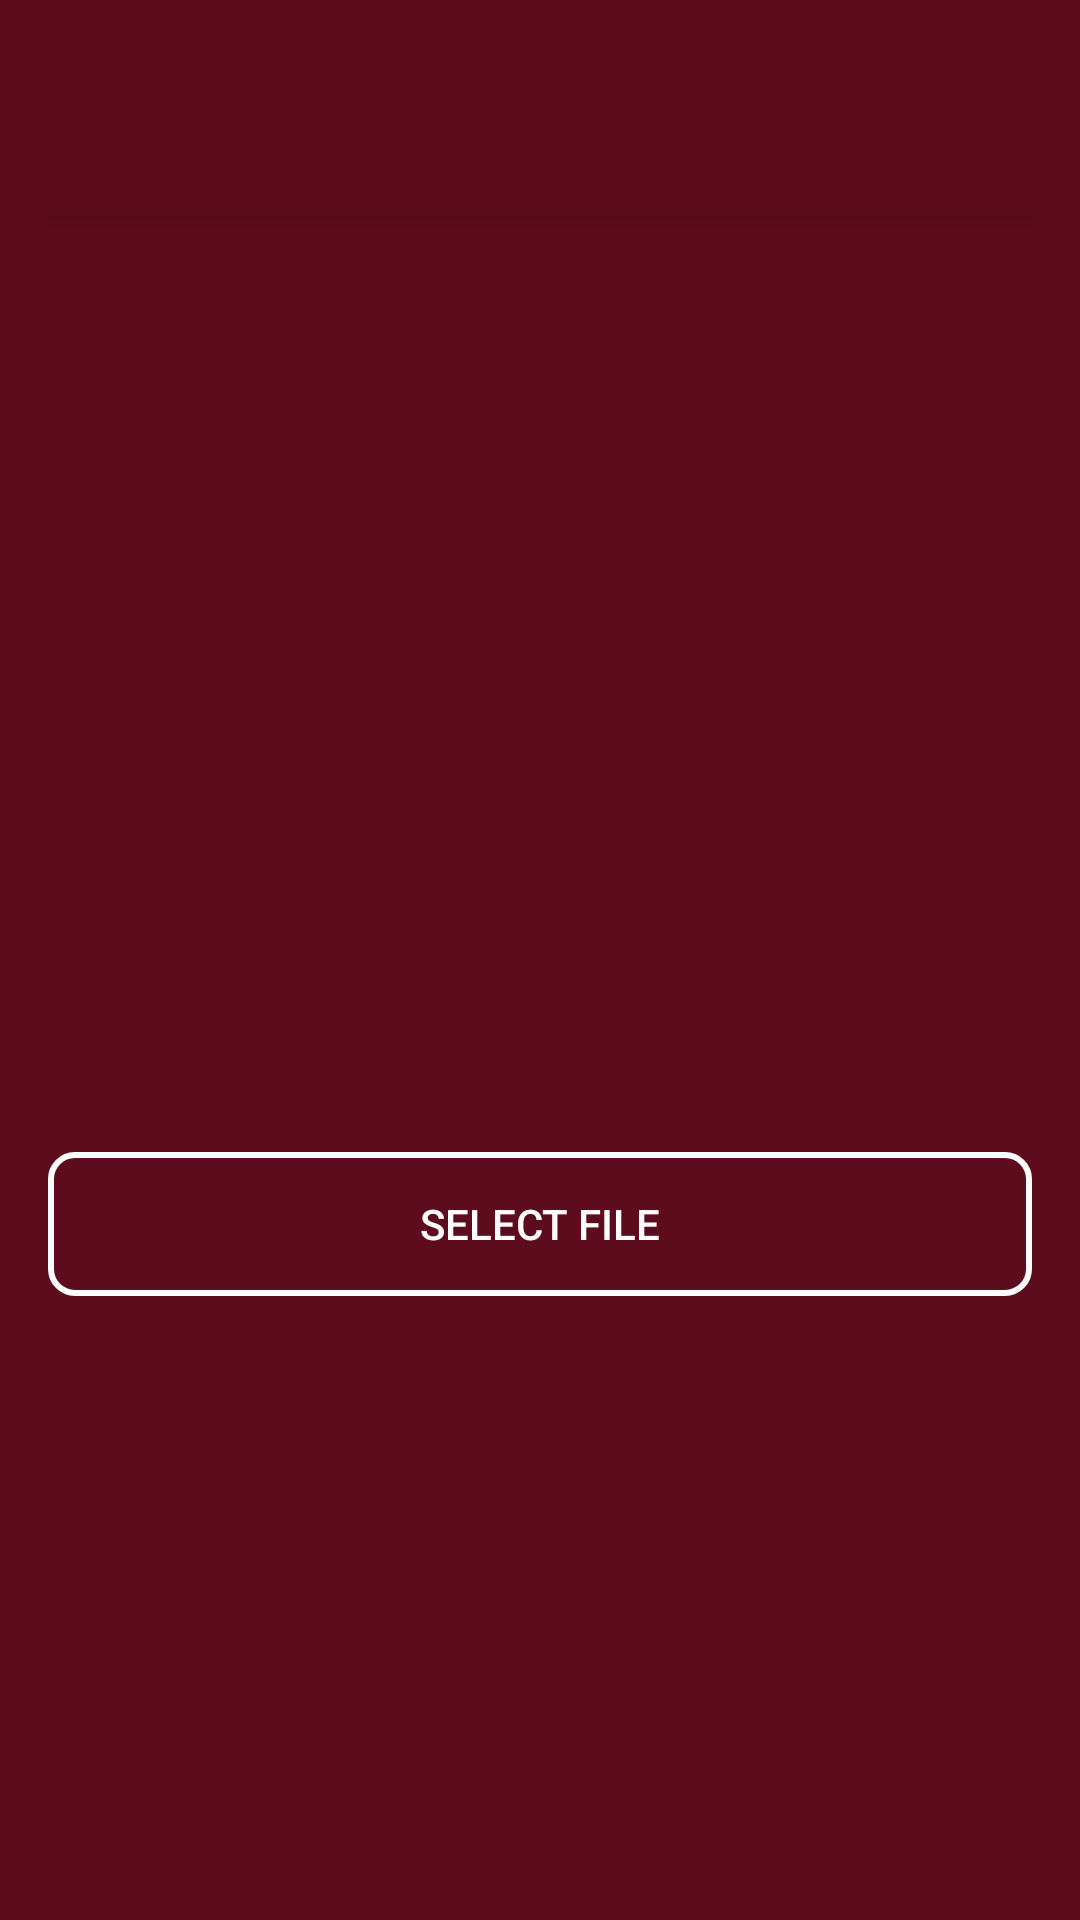

Layout XML and referenced resources for this Android screen:
<!-- AndroidManifest.xml: application theme Theme.ChargePointsMVC -->
<!-- res/layout/activity_import_dataset.xml -->
<androidx.constraintlayout.widget.ConstraintLayout
    xmlns:android="http://schemas.android.com/apk/res/android"
    xmlns:app="http://schemas.android.com/apk/res-auto"
    android:layout_width="match_parent"
    android:layout_height="match_parent"
    android:background="@color/dark_maroon"
    android:padding="16dp">

    
    <androidx.appcompat.widget.Toolbar
        android:id="@+id/toolbar"
        android:layout_width="match_parent"
        android:layout_height="wrap_content"
        android:background="@color/dark_maroon"
        android:elevation="4dp"
        android:title="Import Dataset"
        android:titleTextColor="@android:color/white"
        android:paddingStart="16dp"
        android:paddingEnd="16dp"
        android:theme="@style/ToolbarTheme"
        app:popupTheme="@style/ToolbarTheme" />

    
    <Button
        android:id="@+id/selectFileButton"
        android:layout_width="match_parent"
        android:layout_height="wrap_content"
        android:layout_marginTop="312dp"
        android:background="@drawable/button_transparent_with_border"
        android:elevation="6dp"
        android:padding="12dp"
        android:text="SELECT FILE"
        android:textColor="@color/white"
        app:layout_constraintEnd_toEndOf="parent"
        app:layout_constraintHorizontal_bias="0.0"
        app:layout_constraintStart_toStartOf="parent"
        app:layout_constraintTop_toBottomOf="@id/toolbar" />
</androidx.constraintlayout.widget.ConstraintLayout>
<!-- resources referenced by this layout -->
<resources>
  <color name="dark_maroon">#5D0C1D</color>
  <color name="white">#FFFFFFFF</color>
  <!-- drawable button_transparent_with_border (drawable) -->
  <layer-list xmlns:android="http://schemas.android.com/apk/res/android">
      
      <item>
          <shape android:shape="rectangle">
              <solid android:color="@android:color/transparent" />
              <corners android:radius="8dp" />
          </shape>
      </item>
  
      
      <item>
          <shape android:shape="rectangle">
              <stroke
                  android:width="2dp"
                  android:color="#FFFFFF" />
              <corners android:radius="8dp" />
          </shape>
      </item>
  </layer-list>
  <style name="ToolbarTheme" parent="ThemeOverlay.AppCompat.Dark.ActionBar">
          <item name="colorControlNormal">@android:color/white</item> 
          <item name="android:textColorSecondary">@android:color/white</item> 
      </style>
  <style name="Theme.ChargePointsMVC" parent="Theme.AppCompat.Light.DarkActionBar">
          <item name="windowActionBar">false</item>
          <item name="windowNoTitle">true</item>
          <item name="android:windowBackground">@color/dark_maroon</item>
      </style>
</resources>
